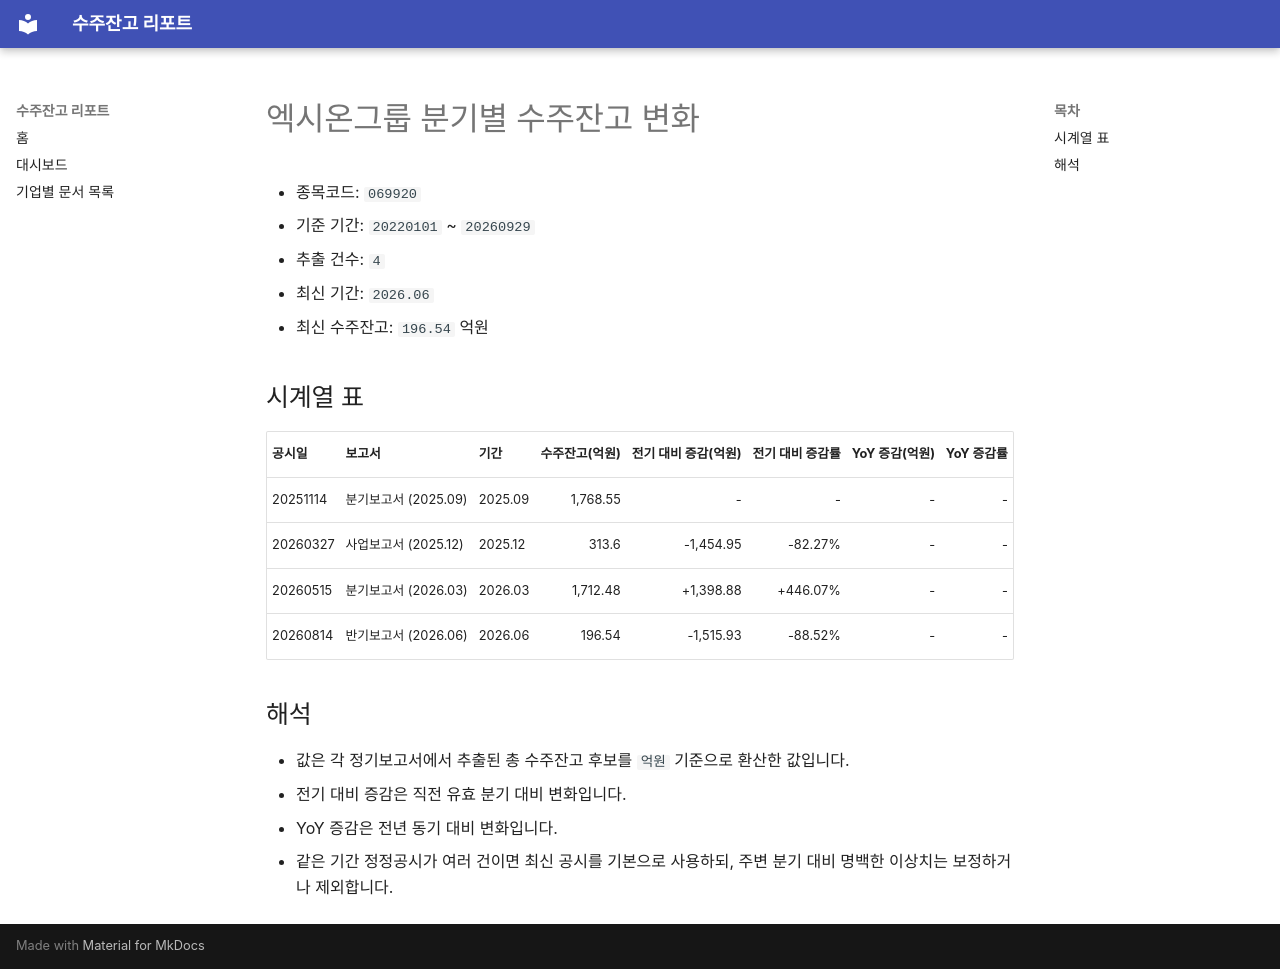

repository: agent-jaden/order-backlog-dashboard · page: companies/엑시온그룹_수주잔고(069920)/index.html · generator: mkdocs

# 엑시온그룹 분기별 수주잔고 변화

- 종목코드: `069920`
- 기준 기간: `20220101` ~ `20260929`
- 추출 건수: `4`
- 최신 기간: `2026.06`
- 최신 수주잔고: `196.54` 억원

## 시계열 표

| 공시일 | 보고서 | 기간 | 수주잔고(억원) | 전기 대비 증감(억원) | 전기 대비 증감률 | YoY 증감(억원) | YoY 증감률 |
| --- | --- | --- | ---: | ---: | ---: | ---: | ---: |
| 20251114 | 분기보고서 (2025.09) | 2025.09 | 1,768.55 | - | - | - | - |
| 20260327 | 사업보고서 (2025.12) | 2025.12 | 313.6 | -1,454.95 | -82.27% | - | - |
| 20260515 | 분기보고서 (2026.03) | 2026.03 | 1,712.48 | +1,398.88 | +446.07% | - | - |
| 20260814 | 반기보고서 (2026.06) | 2026.06 | 196.54 | -1,515.93 | -88.52% | - | - |

## 해석

- 값은 각 정기보고서에서 추출된 총 수주잔고 후보를 `억원` 기준으로 환산한 값입니다.
- 전기 대비 증감은 직전 유효 분기 대비 변화입니다.
- YoY 증감은 전년 동기 대비 변화입니다.
- 같은 기간 정정공시가 여러 건이면 최신 공시를 기본으로 사용하되, 주변 분기 대비 명백한 이상치는 보정하거나 제외합니다.
